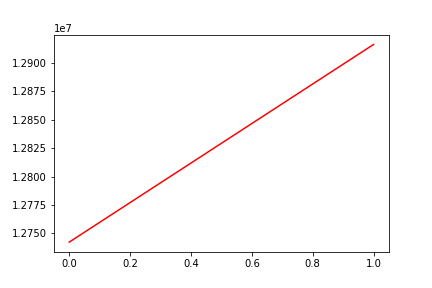

Source data for this figure (header and first rows):
, date, assets
0, 0, 12742388
1, 20121002, 12916232
